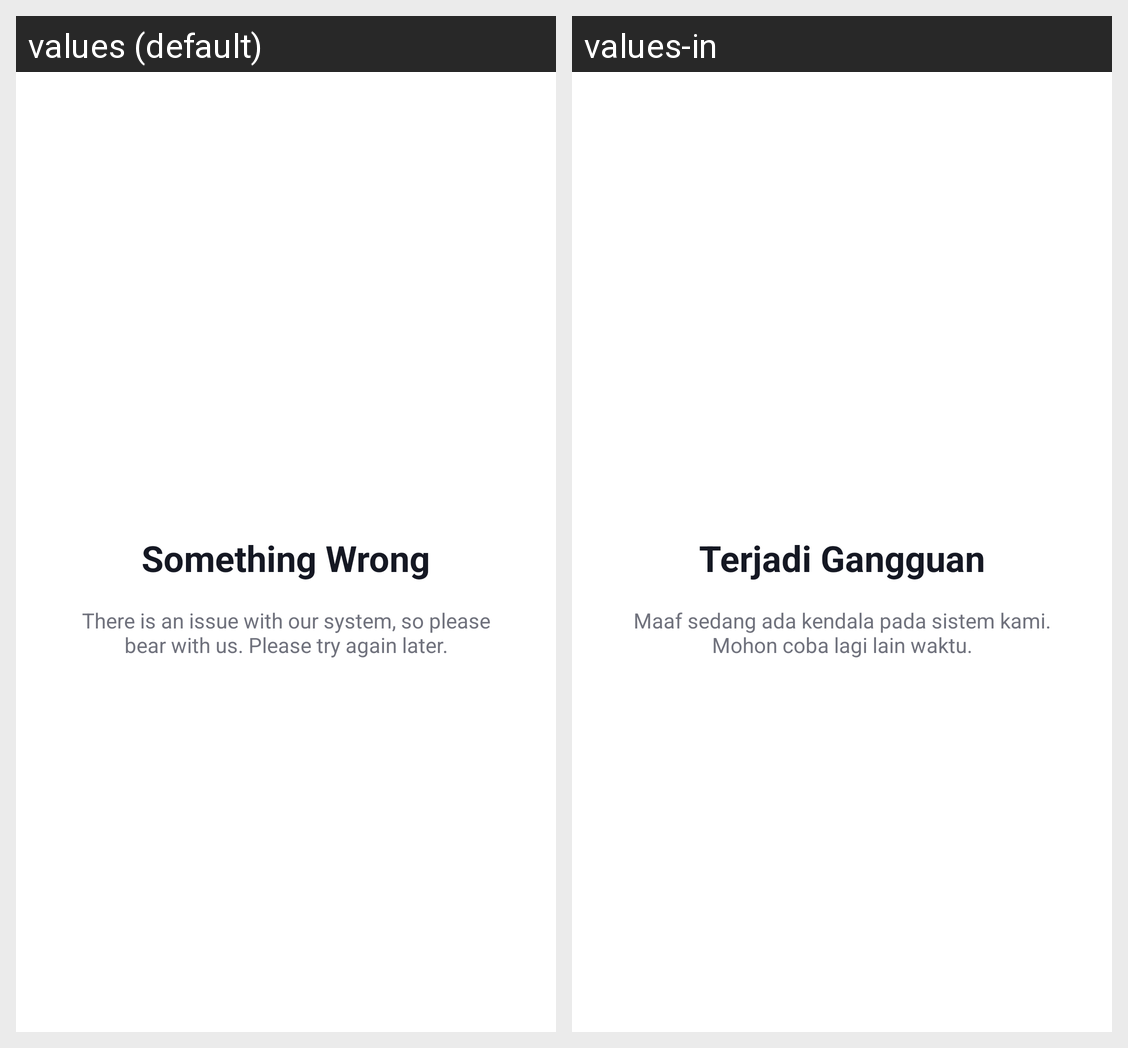

Locale-by-locale string values for the Android screen shown in this grid:
Android screen res/layout/view_state_error.xml rendered under 2 locales, left to right: values (default), values-in. Device: Nexus 5 (rendered at 1080×1920; each locale shown at half size, 540×960, under a caption strip naming it); theme Theme.MovieDB.
Strings drawn on this screen, with the default value and each locale's value (text and hints the layout hard-codes, and strings that could not be matched under every locale, appear in the picture but are not listed):

error_title
  values: Something Wrong
  values-in: Terjadi Gangguan

error_subtitle
  values: There is an issue with our system, so please bear with us. Please try again later.
  values-in: Maaf sedang ada kendala pada sistem kami. Mohon coba lagi lain waktu.
